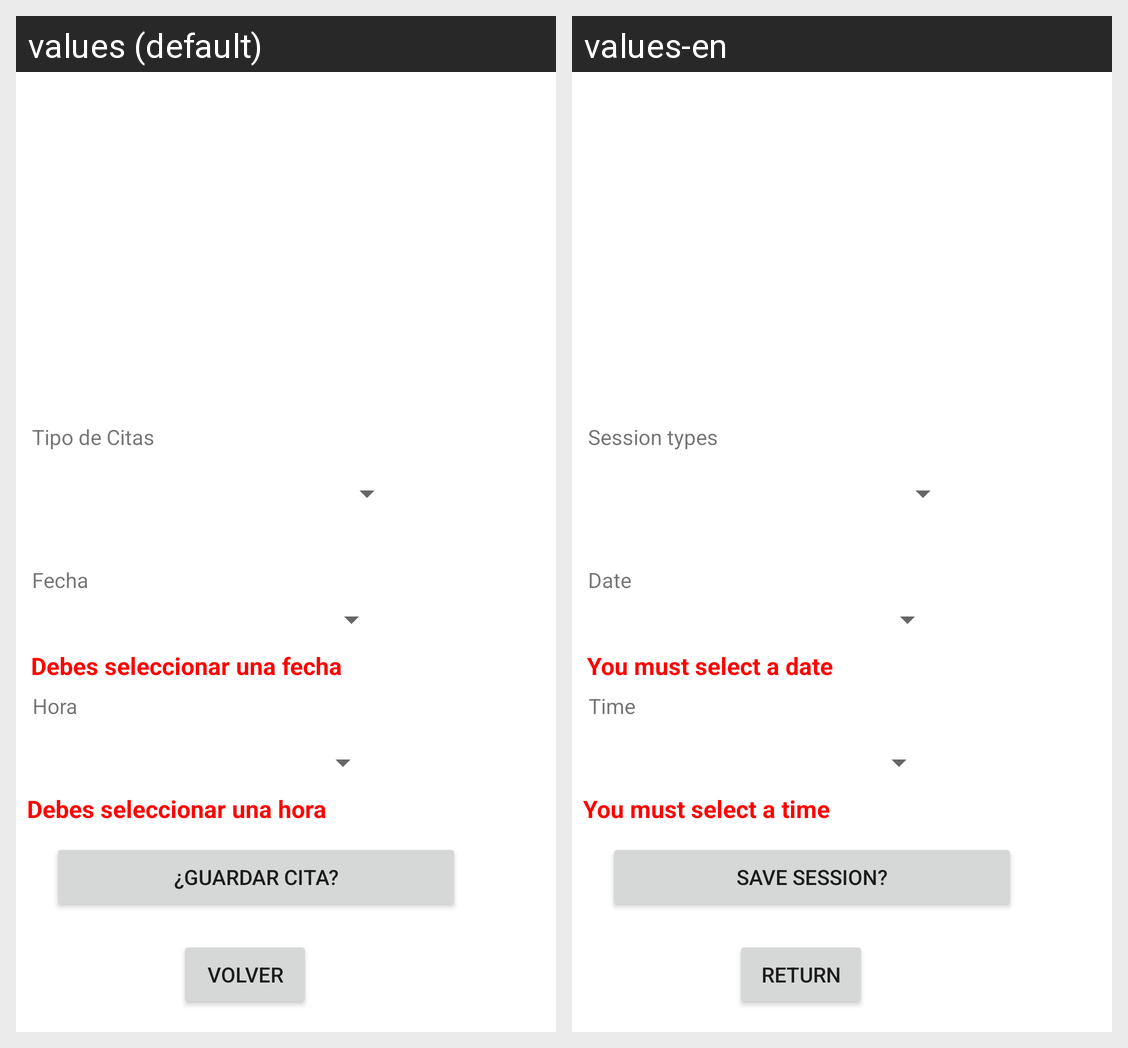

For this localized Android screen grid, give each drawn string resource with its value in every locale shown.
Android screen res/layout/activity_pedir_citas.xml rendered under 2 locales, left to right: values (default), values-en. Device: Nexus 5 (rendered at 1080×1920; each locale shown at half size, 540×960, under a caption strip naming it); theme Theme.Proyecto1_Das.
Strings drawn on this screen, with the default value and each locale's value (text and hints the layout hard-codes, and strings that could not be matched under every locale, appear in the picture but are not listed):

tipo_cita
  values: Tipo de Citas
  values-en: Session types

fecha
  values: Fecha
  values-en: Date

error_fecha
  values: Debes seleccionar una fecha
  values-en: You must select a date

hora
  values: Hora
  values-en: Time

error_hora
  values: Debes seleccionar una hora
  values-en: You must select a time

guardar_cita
  values: ¿Guardar Cita?
  values-en: Save session?

atras
  values: Volver
  values-en: Return
